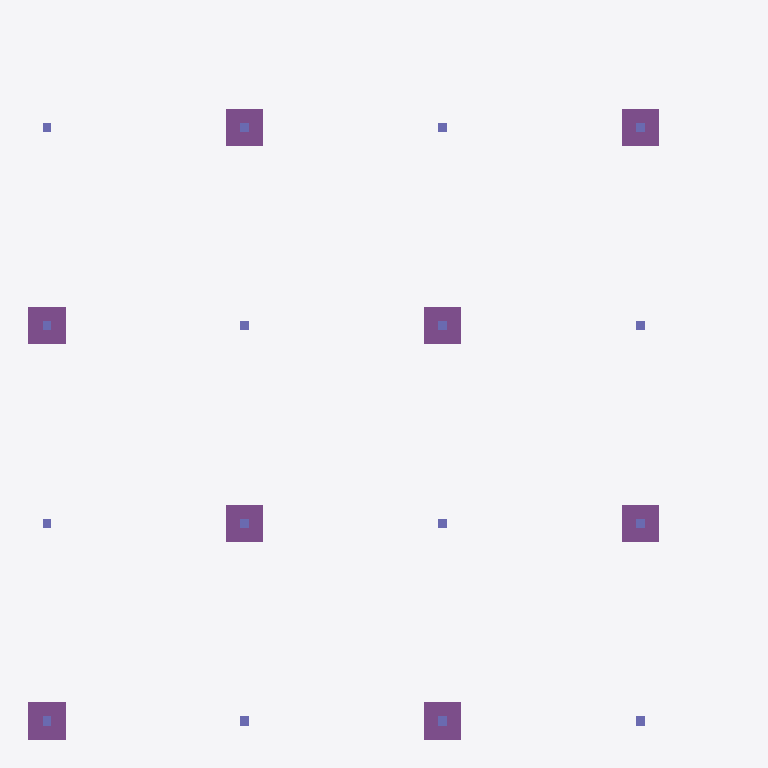
Plan cut of the same IFC building model at storey 'Ground' (level 0.00 m, cut at 1.40 m), seen from above with north up, elements coloured by IFC class: 16 columns (violet), 8 footings (purple). Cut surfaces are drawn darker.
Extent 28.8 m × 28.8 m × 17.1 m (x, y, z). Storeys (5): Ground at 0.00 m; Level 1 at 4.20 m; Level 2 at 8.40 m; Level 3 at 12.60 m; Level 4 at 16.80 m. Elements (171): 96 IfcBeam, 64 IfcColumn, 8 IfcFooting, 3 IfcMember.

HEADER;
FILE_DESCRIPTION(('ViewDefinition [CoordinationView]'),'2;1');
FILE_NAME('pmc-steel.ifc','2026-08-01T12:00:00',('PieceMark'),('PieceMark'),'PieceMark IFC Export','PieceMark','');
FILE_SCHEMA(('IFC4'));
ENDSEC;
DATA;
#18=IFCPROJECT('2O2Fr$t4X7swc$UQe$K$Qe',#17,'SE-24-1187 Phoenix Medical Center Steel','Structural steel erection model',$,$,$,(#6),#12);
#22=IFCSITE('2O2Fr$t4X7swc$UQe$K$Site',#17,'PMC Site',$,$,#21,$,$,.ELEMENT.,(33.45),(-112.07),0.0,$,$);
#27=IFCBUILDING('2O2Fr$t4X7swc$UQe$K$Bld',#17,'PMC Tower',$,$,#26,$,$,.ELEMENT.,$,$,$);
#32=IFCBUILDINGSTOREY('2O2Fr$t4X7swc$UQe$K$L0',#17,'Ground',$,$,#31,$,$,.ELEMENT.,0.0);
#36=IFCBUILDINGSTOREY('2O2Fr$t4X7swc$UQe$K$L1',#17,'Level 1',$,$,#35,$,$,.ELEMENT.,4.2);
#40=IFCBUILDINGSTOREY('2O2Fr$t4X7swc$UQe$K$L2',#17,'Level 2',$,$,#39,$,$,.ELEMENT.,8.4);
#44=IFCBUILDINGSTOREY('2O2Fr$t4X7swc$UQe$K$L3',#17,'Level 3',$,$,#43,$,$,.ELEMENT.,12.6);
#48=IFCBUILDINGSTOREY('2O2Fr$t4X7swc$UQe$K$L4',#17,'Level 4',$,$,#47,$,$,.ELEMENT.,16.8);
#3127=IFCFOOTING('2O2Fr$t4X7swc$UQeFT0000000000',#17,'Footing AB-T1','Structural steel member','FOOTING_PAD_5X5',#3124,#3126,'AB-T1',$);
#3144=IFCFOOTING('2O2Fr$t4X7swc$UQeFT0200000000',#17,'Footing AB-T3','Structural steel member','FOOTING_PAD_5X5',#3141,#3143,'AB-T3',$);
#3195=IFCFOOTING('2O2Fr$t4X7swc$UQeFT2000000000',#17,'Footing AB-T2','Structural steel member','FOOTING_PAD_5X5',#3192,#3194,'AB-T2',$);
#3161=IFCFOOTING('2O2Fr$t4X7swc$UQeFT1100000000',#17,'Footing AB-T1','Structural steel member','FOOTING_PAD_5X5',#3158,#3160,'AB-T1',$);
#3212=IFCFOOTING('2O2Fr$t4X7swc$UQeFT2200000000',#17,'Footing AB-22','Structural steel member','FOOTING_PAD_5X5',#3209,#3211,'AB-22',$);
#3178=IFCFOOTING('2O2Fr$t4X7swc$UQeFT1300000000',#17,'Footing AB-13','Structural steel member','FOOTING_PAD_5X5',#3175,#3177,'AB-13',$);
#3229=IFCFOOTING('2O2Fr$t4X7swc$UQeFT3100000000',#17,'Footing AB-31','Structural steel member','FOOTING_PAD_5X5',#3226,#3228,'AB-31',$);
#3246=IFCFOOTING('2O2Fr$t4X7swc$UQeFT3300000000',#17,'Footing AB-33','Structural steel member','FOOTING_PAD_5X5',#3243,#3245,'AB-33',$);
#337=IFCCOLUMN('2O2Fr$t4X7swc$UQeCOL100000000',#17,'Column C2','Structural steel member','W14X90',#334,#336,'C2',$);
#609=IFCCOLUMN('2O2Fr$t4X7swc$UQeCOL200000000',#17,'Column C3','Structural steel member','W14X90',#606,#608,'C3',$);
#881=IFCCOLUMN('2O2Fr$t4X7swc$UQeCOL300000000',#17,'Column C41-L1','Structural steel member','W14X90',#878,#880,'C41-L1',$);
#405=IFCCOLUMN('2O2Fr$t4X7swc$UQeCOL110000000',#17,'Column C22-L1','Structural steel member','W14X90',#402,#404,'C22-L1',$);
#473=IFCCOLUMN('2O2Fr$t4X7swc$UQeCOL120000000',#17,'Column C23-L1','Structural steel member','W14X90',#470,#472,'C23-L1',$);
#541=IFCCOLUMN('2O2Fr$t4X7swc$UQeCOL130000000',#17,'Column C24-L1','Structural steel member','W14X90',#538,#540,'C24-L1',$);
#677=IFCCOLUMN('2O2Fr$t4X7swc$UQeCOL210000000',#17,'Column C32-L1','Structural steel member','W14X90',#674,#676,'C32-L1',$);
#745=IFCCOLUMN('2O2Fr$t4X7swc$UQeCOL220000000',#17,'Column C33-L1','Structural steel member','W14X90',#742,#744,'C33-L1',$);
#813=IFCCOLUMN('2O2Fr$t4X7swc$UQeCOL230000000',#17,'Column C34-L1','Structural steel member','W14X90',#810,#812,'C34-L1',$);
#949=IFCCOLUMN('2O2Fr$t4X7swc$UQeCOL310000000',#17,'Column C42-L1','Structural steel member','W14X90',#946,#948,'C42-L1',$);
#1017=IFCCOLUMN('2O2Fr$t4X7swc$UQeCOL320000000',#17,'Column C43-L1','Structural steel member','W14X90',#1014,#1016,'C43-L1',$);
#1085=IFCCOLUMN('2O2Fr$t4X7swc$UQeCOL330000000',#17,'Column C44-L1','Structural steel member','W14X90',#1082,#1084,'C44-L1',$);
#65=IFCCOLUMN('2O2Fr$t4X7swc$UQeCOL000000000',#17,'Column C1','Structural steel member','W14X90',#62,#64,'C1',$);
#133=IFCCOLUMN('2O2Fr$t4X7swc$UQeCOL010000000',#17,'Column C12-L1','Structural steel member','W14X90',#130,#132,'C12-L1',$);
#201=IFCCOLUMN('2O2Fr$t4X7swc$UQeCOL020000000',#17,'Column C13-L1','Structural steel member','W14X90',#198,#200,'C13-L1',$);
#269=IFCCOLUMN('2O2Fr$t4X7swc$UQeCOL030000000',#17,'Column C14-L1','Structural steel member','W14X90',#266,#268,'C14-L1',$);
ENDSEC;
